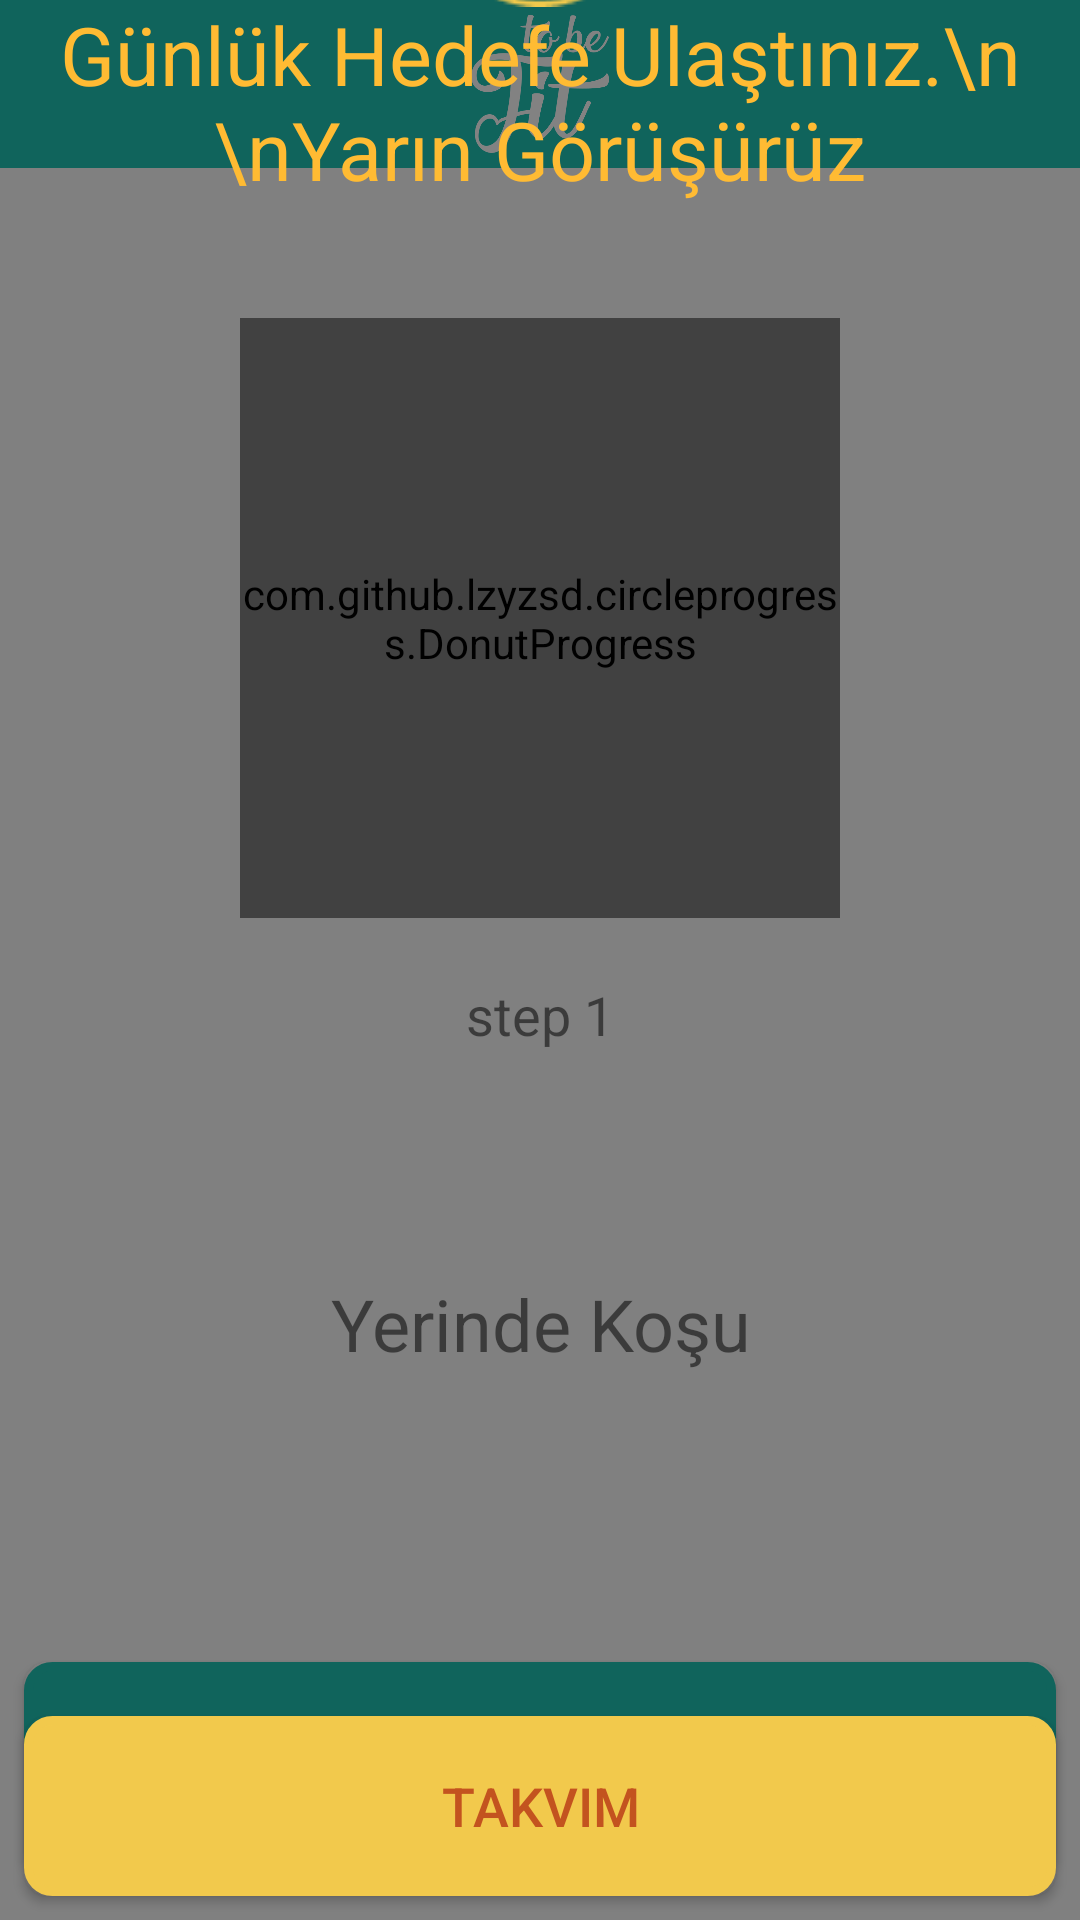

This screen was rendered from an Android layout file. Write that file and the resources it references.
<!-- AndroidManifest.xml: application theme AppTheme -->
<!-- res/layout/activity_gorev.xml -->
<?xml version="1.0" encoding="utf-8"?>
<android.support.constraint.ConstraintLayout xmlns:android="http://schemas.android.com/apk/res/android"
    xmlns:app="http://schemas.android.com/apk/res-auto"
    xmlns:tools="http://schemas.android.com/tools"
    android:layout_width="match_parent"
    android:layout_height="match_parent"
    tools:context="com.tobefit.tobefit.Gorev">

    <android.support.constraint.ConstraintLayout
        android:id="@+id/container"
        android:layout_width="match_parent"
        android:layout_height="match_parent"
        android:visibility="visible"
        app:layout_constraintBottom_toBottomOf="parent"
        app:layout_constraintEnd_toEndOf="parent"
        app:layout_constraintStart_toStartOf="parent"
        app:layout_constraintTop_toTopOf="parent"
        tools:context="com.tobefit.tobefit.MainActivity">


        <LinearLayout
            android:id="@+id/toolbar"
            android:layout_width="match_parent"
            android:layout_height="wrap_content"
            android:background="@color/MainColor"
            android:minHeight="?attr/actionBarSize"
            android:orientation="vertical"
            app:layout_constraintEnd_toEndOf="parent"
            app:layout_constraintHorizontal_bias="0.0"
            app:layout_constraintStart_toStartOf="parent"
            app:layout_constraintTop_toTopOf="parent">

            <ImageView
                android:id="@+id/imageView4"
                android:layout_width="wrap_content"
                android:layout_height="?attr/actionBarSize"
                android:minHeight="?attr/actionBarSize"
                app:srcCompat="@drawable/logo_just_text" />
        </LinearLayout>

        <android.support.constraint.ConstraintLayout
            android:id="@+id/constraintLayout2"
            android:layout_width="0dp"
            android:layout_height="0dp"
            app:layout_constraintBottom_toBottomOf="parent"
            app:layout_constraintEnd_toEndOf="parent"
            app:layout_constraintStart_toStartOf="parent"
            app:layout_constraintTop_toBottomOf="@+id/toolbar">

            <com.github.lzyzsd.circleprogress.DonutProgress
                android:id="@+id/donut_progress"
                android:layout_width="200dp"
                android:layout_height="200dp"
                android:layout_marginEnd="142dp"
                android:layout_marginStart="142dp"
                android:layout_marginTop="50dp"
                app:donut_text=" "
                app:donut_text_size="25dp"
                app:layout_constraintEnd_toEndOf="parent"
                app:layout_constraintStart_toStartOf="parent"
                app:layout_constraintTop_toTopOf="parent" />

            <TextView
                android:id="@+id/txt_set"
                android:layout_width="0dp"
                android:layout_height="wrap_content"
                android:layout_marginEnd="8dp"
                android:layout_marginStart="8dp"
                android:layout_marginTop="20dp"
                android:text="step 1"
                android:textAlignment="center"
                android:textSize="18sp"
                android:visibility="visible"
                app:layout_constraintEnd_toEndOf="parent"
                app:layout_constraintStart_toStartOf="parent"
                app:layout_constraintTop_toBottomOf="@+id/donut_progress" />

            <TextView
                android:id="@+id/txt_info"
                android:layout_width="0dp"
                android:layout_height="wrap_content"
                android:layout_marginBottom="8dp"
                android:layout_marginEnd="8dp"
                android:layout_marginStart="8dp"
                android:layout_marginTop="20dp"
                android:text="Yerinde Koşu"
                android:textAlignment="center"
                android:textSize="24sp"
                app:layout_constraintBottom_toTopOf="@+id/stop"
                app:layout_constraintEnd_toEndOf="parent"
                app:layout_constraintHorizontal_bias="0.0"
                app:layout_constraintStart_toStartOf="parent"
                app:layout_constraintTop_toBottomOf="@+id/txt_set"
                app:layout_constraintVertical_bias="0.381" />

            <Button
                android:id="@+id/start"
                android:layout_width="0dp"
                android:layout_height="70dp"
                android:layout_marginBottom="16dp"
                android:layout_marginEnd="8dp"
                android:layout_marginStart="8dp"
                android:background="@drawable/radiusbg"
                android:padding="10dp"
                android:text="Başlat"
                android:textColor="@android:color/white"
                android:textSize="18sp"
                app:layout_constraintBottom_toBottomOf="parent"
                app:layout_constraintEnd_toEndOf="parent"
                app:layout_constraintStart_toStartOf="parent" />

            <Button
                android:id="@+id/stop"
                android:layout_width="0dp"
                android:layout_height="70dp"
                android:layout_marginBottom="8dp"
                android:layout_marginEnd="8dp"
                android:layout_marginStart="8dp"
                android:background="@drawable/radiusbg"
                android:backgroundTint="@color/stoneBlue"
                android:padding="10dp"
                android:text="Durdur"
                android:textColor="@android:color/white"
                android:textSize="18sp"
                android:visibility="gone"
                app:layout_constraintBottom_toTopOf="@+id/start"
                app:layout_constraintEnd_toEndOf="parent"
                app:layout_constraintStart_toStartOf="parent" />

        </android.support.constraint.ConstraintLayout>

    </android.support.constraint.ConstraintLayout>

    <android.support.constraint.ConstraintLayout
        android:id="@+id/CL_Finish"
        android:layout_width="match_parent"
        android:layout_height="match_parent"
        android:background="@color/op125Black"
        app:layout_constraintBottom_toBottomOf="parent"
        app:layout_constraintEnd_toEndOf="parent"
        app:layout_constraintStart_toStartOf="parent"
        app:layout_constraintTop_toTopOf="parent">

        <ImageView
            android:id="@+id/imageView6"
            android:layout_width="wrap_content"
            android:layout_height="wrap_content"
            android:layout_marginBottom="8dp"
            android:layout_marginEnd="8dp"
            android:layout_marginStart="8dp"
            android:layout_marginTop="36dp"
            app:layout_constraintBottom_toTopOf="@+id/textView2"
            app:layout_constraintEnd_toEndOf="parent"
            app:layout_constraintStart_toStartOf="parent"
            app:layout_constraintTop_toTopOf="parent"
            app:layout_constraintVertical_bias="0.517"
            app:srcCompat="@drawable/star_one_s" />

        <TextView
            android:id="@+id/textView2"
            android:layout_width="0dp"
            android:layout_height="wrap_content"
            android:layout_marginBottom="44dp"
            android:layout_marginEnd="8dp"
            android:layout_marginStart="8dp"
            android:gravity="center"
            android:text="Tebrikler"
            android:textColor="#F2C94C"
            android:textSize="36sp"
            app:layout_constraintBottom_toTopOf="@+id/textView3"
            app:layout_constraintEnd_toEndOf="parent"
            app:layout_constraintHorizontal_bias="0.0"
            app:layout_constraintStart_toStartOf="parent" />

        <TextView
            android:id="@+id/textView3"
            android:layout_width="0dp"
            android:layout_height="wrap_content"
            android:layout_marginEnd="8dp"
            android:layout_marginStart="8dp"
            android:gravity="center"
            android:text="Günlük Hedefe Ulaştınız.\n \nYarın Görüşürüz"
            android:textColor="@android:color/holo_orange_light"
            android:textSize="27sp"
            app:layout_constraintEnd_toEndOf="parent"
            app:layout_constraintHorizontal_bias="0.0"
            app:layout_constraintStart_toStartOf="parent"
            tools:layout_editor_absoluteY="276dp" />

        <Button
            android:id="@+id/btn_GoCalendar"
            android:layout_width="0dp"
            android:layout_height="60dp"
            android:layout_marginBottom="8dp"
            android:layout_marginEnd="8dp"
            android:layout_marginStart="8dp"
            android:background="@drawable/radiusbg"
            android:backgroundTint="#F2C94C"
            android:padding="10dp"
            android:text="Takvim"
            android:textColor="@color/colorAccent"
            android:textSize="18sp"
            app:layout_constraintBottom_toBottomOf="parent"
            app:layout_constraintEnd_toEndOf="parent"
            app:layout_constraintHorizontal_bias="0.0"
            app:layout_constraintStart_toStartOf="parent" />

        <Button
            android:id="@+id/btn_Again"
            android:layout_width="0dp"
            android:layout_height="60dp"
            android:layout_marginBottom="8dp"
            android:layout_marginEnd="8dp"
            android:layout_marginStart="8dp"
            android:layout_marginTop="8dp"
            android:background="@drawable/radiusbg"
            android:backgroundTint="?android:attr/textColorLink"
            android:padding="10dp"
            android:text="Tekrar"
            android:textColor="@android:color/white"
            android:textSize="18sp"
            android:visibility="gone"
            app:layout_constraintBottom_toTopOf="@+id/btn_GoCalendar"
            app:layout_constraintEnd_toEndOf="parent"
            app:layout_constraintHorizontal_bias="0.0"
            app:layout_constraintStart_toStartOf="parent"
            app:layout_constraintTop_toBottomOf="@+id/textView3"
            app:layout_constraintVertical_bias="1.0" />
    </android.support.constraint.ConstraintLayout>

</android.support.constraint.ConstraintLayout>
<!-- resources referenced by this layout -->
<resources>
  <color name="MainColor">#1fc3b3</color>
  <color name="colorAccent">#c3531f</color>
  <color name="op125Black">#7d000000</color>
  <color name="stoneBlue">#404c58</color>
  <!-- drawable logo_just_text: png bitmap (drawable, 24104 bytes) -->
  <!-- drawable radiusbg (drawable) -->
  <?xml version="1.0" encoding="utf-8"?>
  <shape xmlns:android="http://schemas.android.com/apk/res/android" android:shape="rectangle" >
      <corners
          android:radius="8dp"
          />
      <solid
          android:color="#1fc3b3"
          />
      <padding
          android:left="0dp"
          android:top="0dp"
          android:right="0dp"
          android:bottom="0dp"
          />
  
      <stroke
          android:width="3dp"
          android:color="#1fc3b3"
          />
  
  </shape>
  <!-- drawable star_one_s: png bitmap (drawable, 2365 bytes) -->
  <style name="AppTheme" parent="Theme.AppCompat.Light.NoActionBar">
          
          <item name="colorPrimary">@color/colorPrimary</item>
          <item name="colorPrimaryDark">@color/colorPrimaryDark</item>
          <item name="colorAccent">@color/colorAccent</item>
  
  
          <item name="android:windowNoTitle">true</item>
          <item name="android:windowActionBar">false</item>
          <item name="android:windowFullscreen">true</item>
          <item name="android:windowContentOverlay">@null</item>
  
      </style>
  <color name="colorPrimary">#1fc3b3</color>
  <color name="colorPrimaryDark">#158378</color>
</resources>
